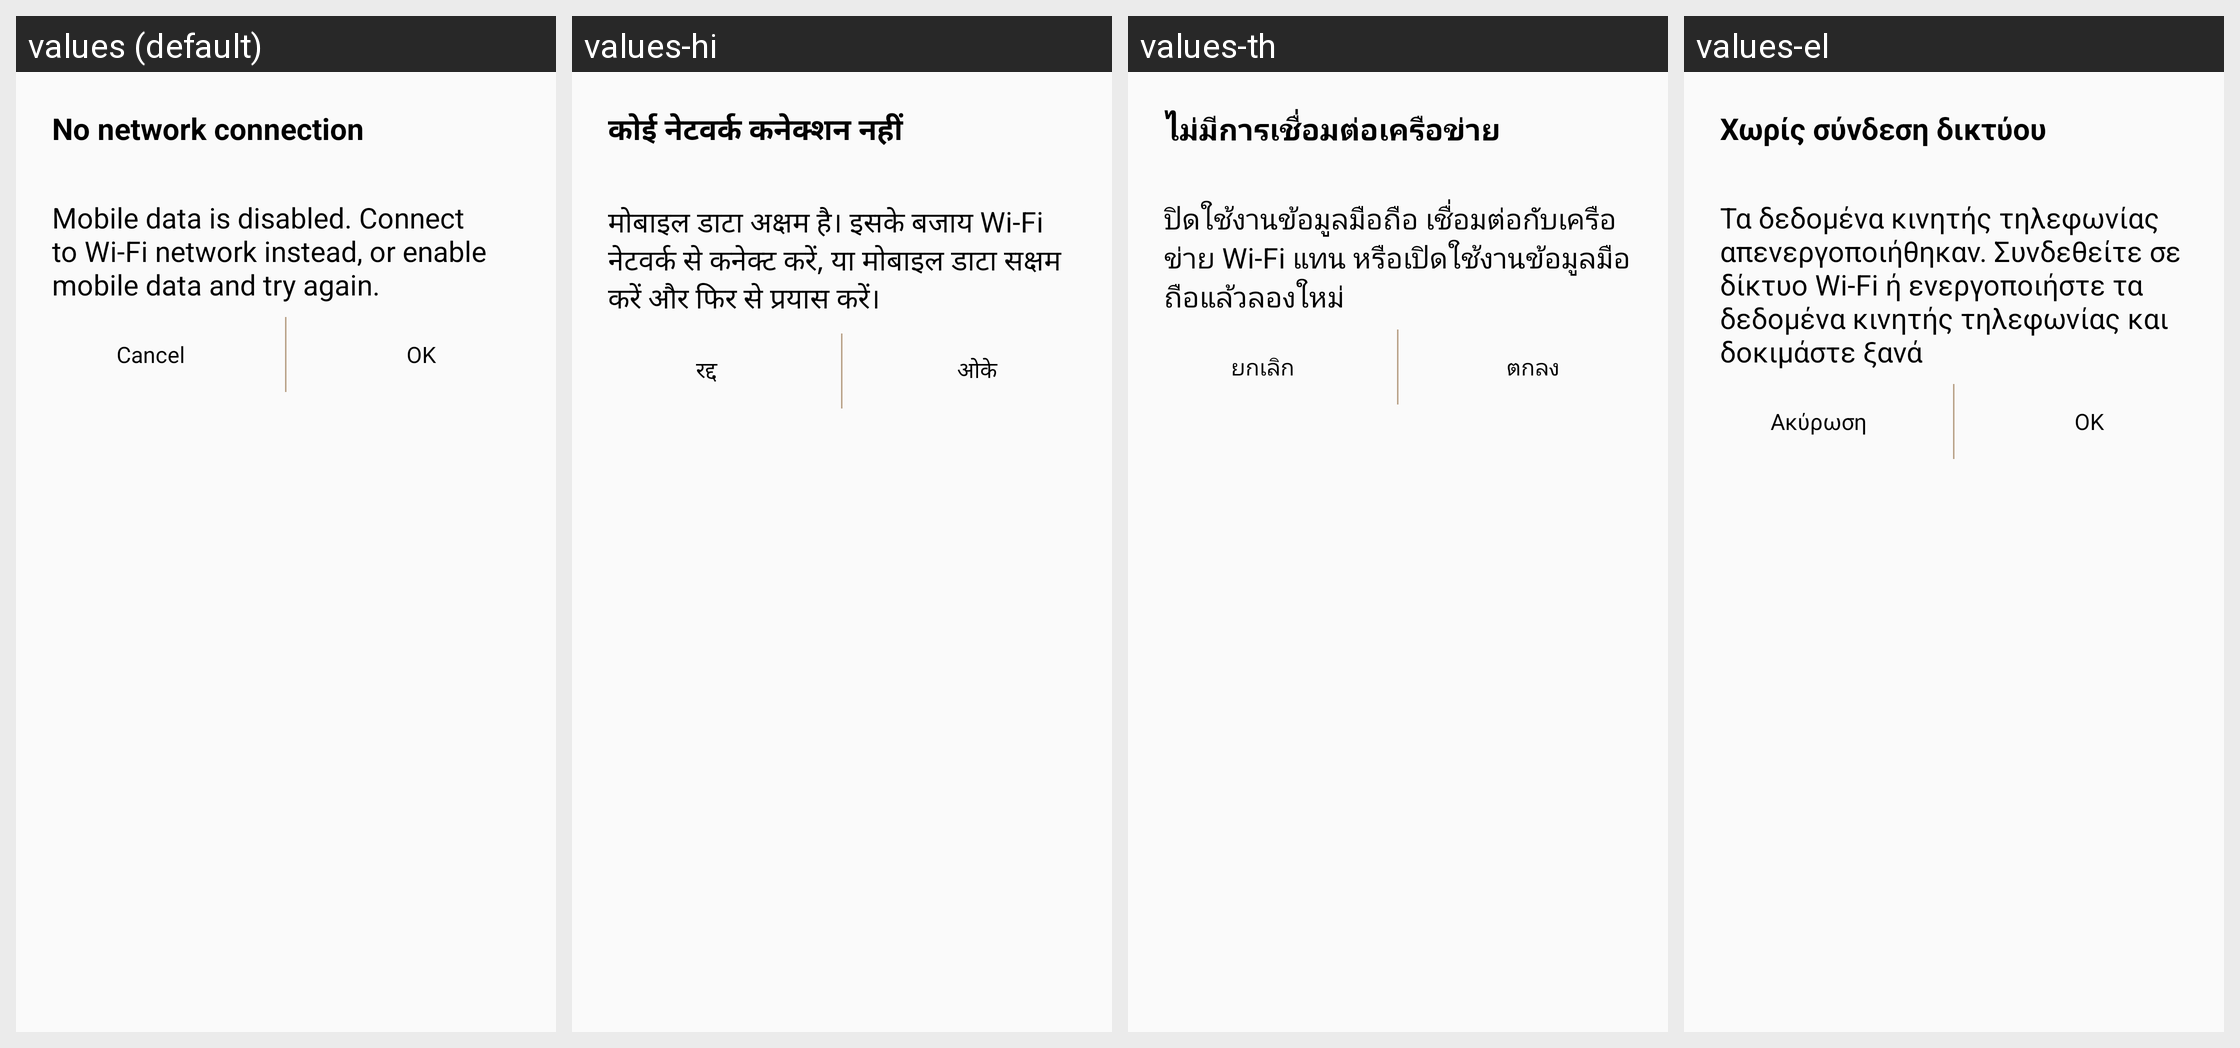

Locale-by-locale string values for the Android screen shown in this grid:
Android screen res/layout/dialog_no_network_connection.xml rendered under 4 locales, left to right: values (default), values-hi, values-th, values-el. Device: Nexus 5 (rendered at 1080×1920; each locale shown at half size, 540×960, under a caption strip naming it); theme WManagerActionBarTheme.
Other locales in the repository, not shown: values-ar, values-as, values-az, values-az-rAZ, values-be, values-be-rBY, values-bg, values-bn, values-bn-rBD, values-bn-rIN, values-bo, values-bs, values-ca, values-cs, values-da, values-de, values-en, values-en-rCA, values-en-rPH, values-en-rUS, values-en-rZG, values-es-rES, values-es-rUS, values-et, values-et-rEE, values-eu, values-eu-rES, values-fa, values-fi, values-fr, values-fr-rCA, values-ga, values-gl, values-gl-rES, values-gu, values-gu-rIN, values-hr, values-hu, values-hy, values-hy-rAM, values-in, values-is, values-is-rIS, values-it, values-iw, values-ja, values-ka, values-ka-rGE, values-kk, values-kk-rKZ, values-km, values-km-rKH, values-kn, values-kn-rIN, values-ko, values-ky, values-ky-rKG, values-lo, values-lo-rLA, values-lt, values-lv, values-mg, values-mk, values-mk-rMK, values-ml, values-ml-rIN, values-mn, values-mn-rMN, values-mr, values-mr-rIN, values-ms, values-ms-rMY, values-my, values-my-rMM, values-my-rZG, values-nb, values-ne, values-ne-rNP, values-nl, values-or, values-pa, values-pa-rIN, values-pl, values-pl-rSP, values-pt-rBR, values-pt-rPT, values-ro, values-ru, values-si, values-si-rLK, values-sk, values-sl, values-sq, values-sq-rAL, values-sr, values-sv, values-ta, values-ta-rIN, values-te, values-te-rIN, values-tg, values-tk, values-tl, values-tr, values-uk, values-ur, values-ur-rPK, values-uz, values-uz-rUZ, values-vi, values-xh, values-zh-rCN, values-zh-rHK, values-zh-rTW, values-zu.
Strings drawn on this screen, with the default value and each locale's value (text and hints the layout hard-codes, and strings that could not be matched under every locale, appear in the picture but are not listed):

ss_no_network_connection
  values: No network connection
  values-hi: कोई नेटवर्क कनेक्शन नहीं
  values-th: ไม่มีการเชื่อมต่อเครือข่าย
  values-el: Χωρίς σύνδεση δικτύου

ss_mobile_data_is_disabled2
  values: Mobile data is disabled. Connect to Wi-Fi network instead, or enable mobile data and try again.
  values-hi: मोबाइल डाटा अक्षम है। इसके बजाय Wi-Fi नेटवर्क से कनेक्ट करें, या मोबाइल डाटा सक्षम करें और फिर से प्रयास करें।
  values-th: ปิดใช้งานข้อมูลมือถือ เชื่อมต่อกับเครือข่าย Wi-Fi แทน หรือเปิดใช้งานข้อมูลมือถือแล้วลองใหม่
  values-el: Τα δεδομένα κινητής τηλεφωνίας απενεργοποιήθηκαν. Συνδεθείτε σε δίκτυο Wi-Fi ή ενεργοποιήστε τα δεδομένα κινητής τηλεφωνίας και δοκιμάστε ξανά

cancel
  values: Cancel
  values-hi: रद्द
  values-th: ยกเลิก
  values-el: Ακύρωση

ok
  values: OK
  values-hi: ओके
  values-th: ตกลง
  values-el: OK
